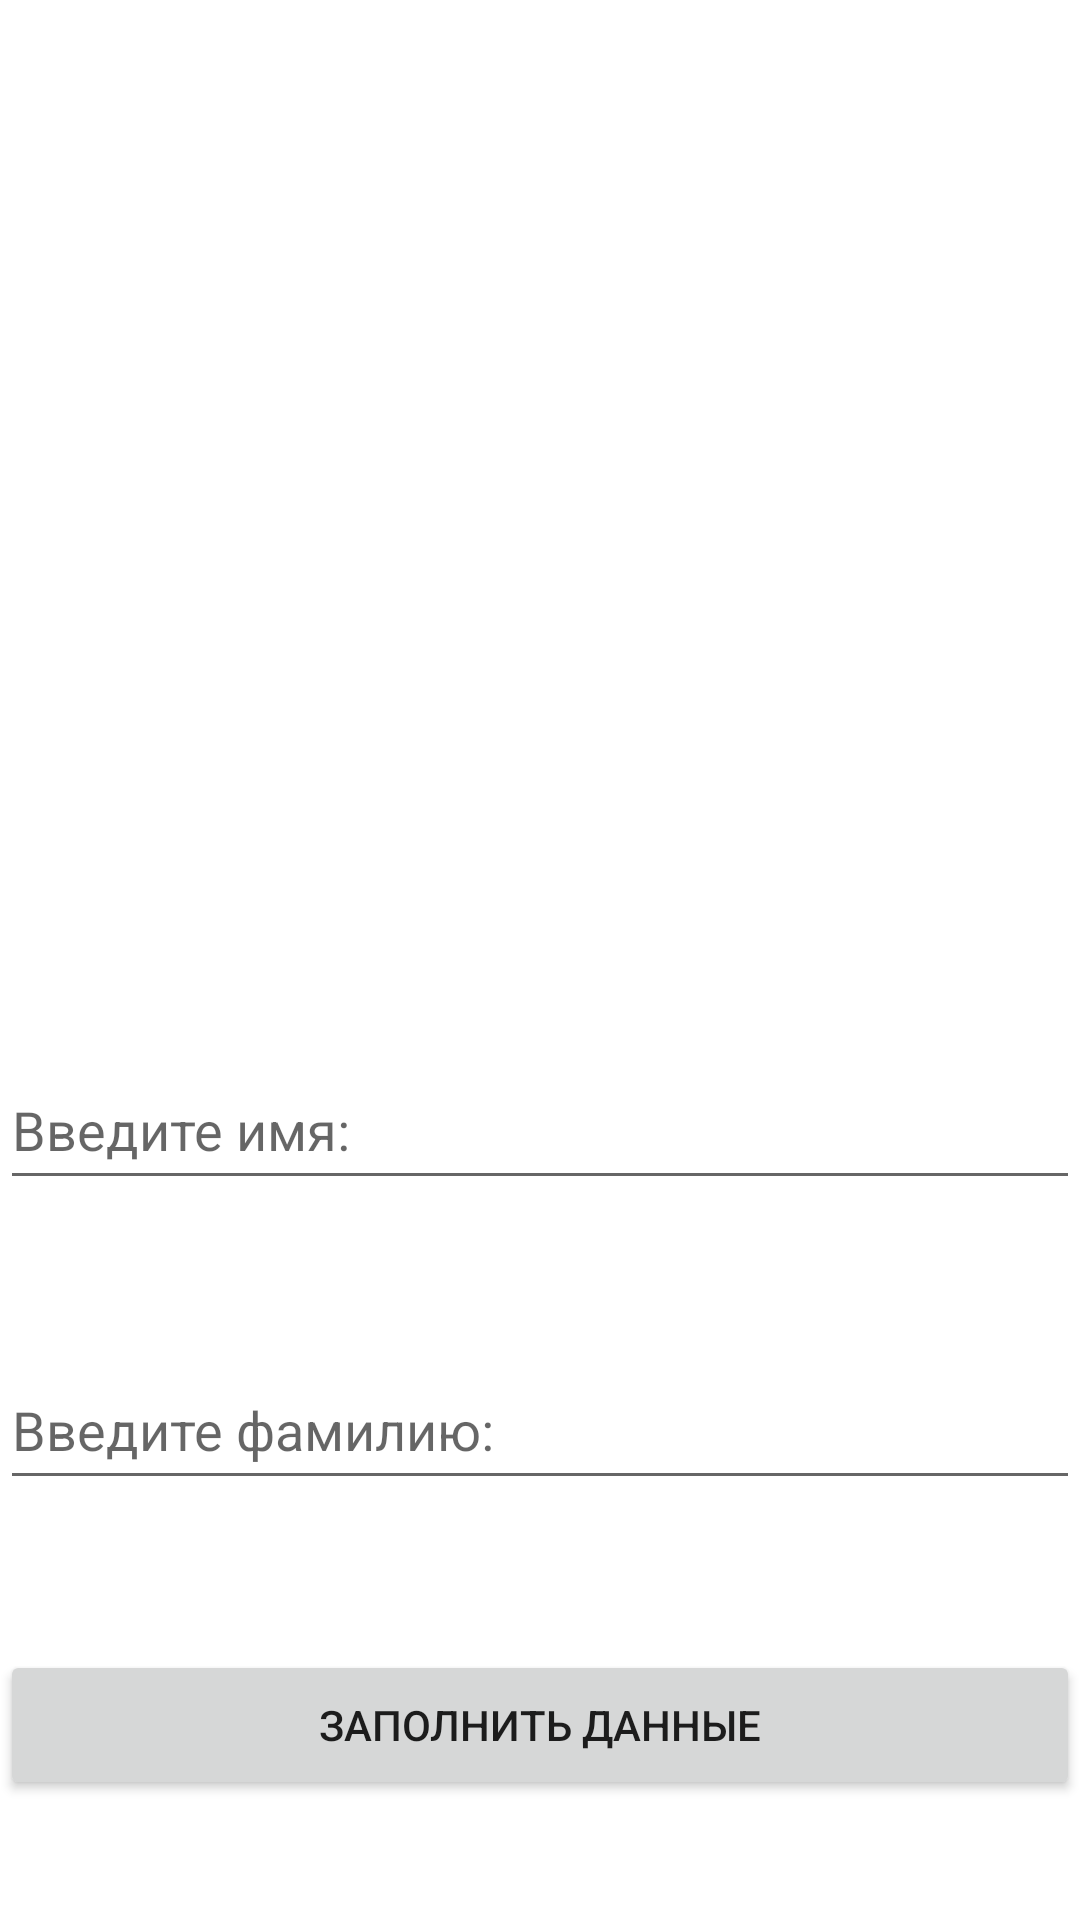

The Android layout XML behind this screen, and the referenced resources:
<!-- AndroidManifest.xml: application theme Theme.HW7_Task3 -->
<!-- res/layout/activity_main.xml -->
<?xml version="1.0" encoding="utf-8"?>
<RelativeLayout xmlns:android="http://schemas.android.com/apk/res/android"
    xmlns:app="http://schemas.android.com/apk/res-auto"
    xmlns:tools="http://schemas.android.com/tools"
    android:layout_width="match_parent"
    android:layout_height="match_parent"
    tools:context=".MainActivity">

    <ImageView
        android:id="@+id/imageview_user"
        android:src="@drawable/volf"
        android:layout_width="match_parent"
        android:layout_height="300dp"/>

    <EditText
        android:id="@+id/edittext_name"
        android:hint="Введите имя: "
        android:layout_marginTop="350dp"
        android:layout_width="match_parent"
        android:layout_height="50dp"/>

    <EditText
        android:id="@+id/edittext_surname"
        android:hint="Введите фамилию: "
        android:layout_marginTop="450dp"
        android:layout_width="match_parent"
        android:layout_height="50dp"/>

    <Button
        android:id="@+id/button_sent"
        android:text="Заполнить данные"
        android:layout_marginTop="550dp"
        android:layout_width="match_parent"
        android:layout_height="50dp"/>


</RelativeLayout>
<!-- resources referenced by this layout -->
<resources>
  <style name="Theme.HW7_Task3" parent="Theme.MaterialComponents.DayNight.DarkActionBar">
          
          <item name="colorPrimary">@color/purple_500</item>
          <item name="colorPrimaryVariant">@color/purple_700</item>
          <item name="colorOnPrimary">@color/white</item>
          
          <item name="colorSecondary">@color/teal_200</item>
          <item name="colorSecondaryVariant">@color/teal_700</item>
          <item name="colorOnSecondary">@color/black</item>
          
          <item name="android:statusBarColor" tools:targetApi="l">?attr/colorPrimaryVariant</item>
          
      </style>
  <!-- not gathered from this repository: default colours our renderer supplied (Android Studio template values) -->
  <color name="purple_500">#FF6200EE</color>
  <color name="purple_700">#FF3700B3</color>
  <color name="teal_200">#FF03DAC5</color>
  <color name="teal_700">#FF018786</color>
  <color name="black">#FF000000</color>
  <color name="white">#FFFFFFFF</color>
</resources>
